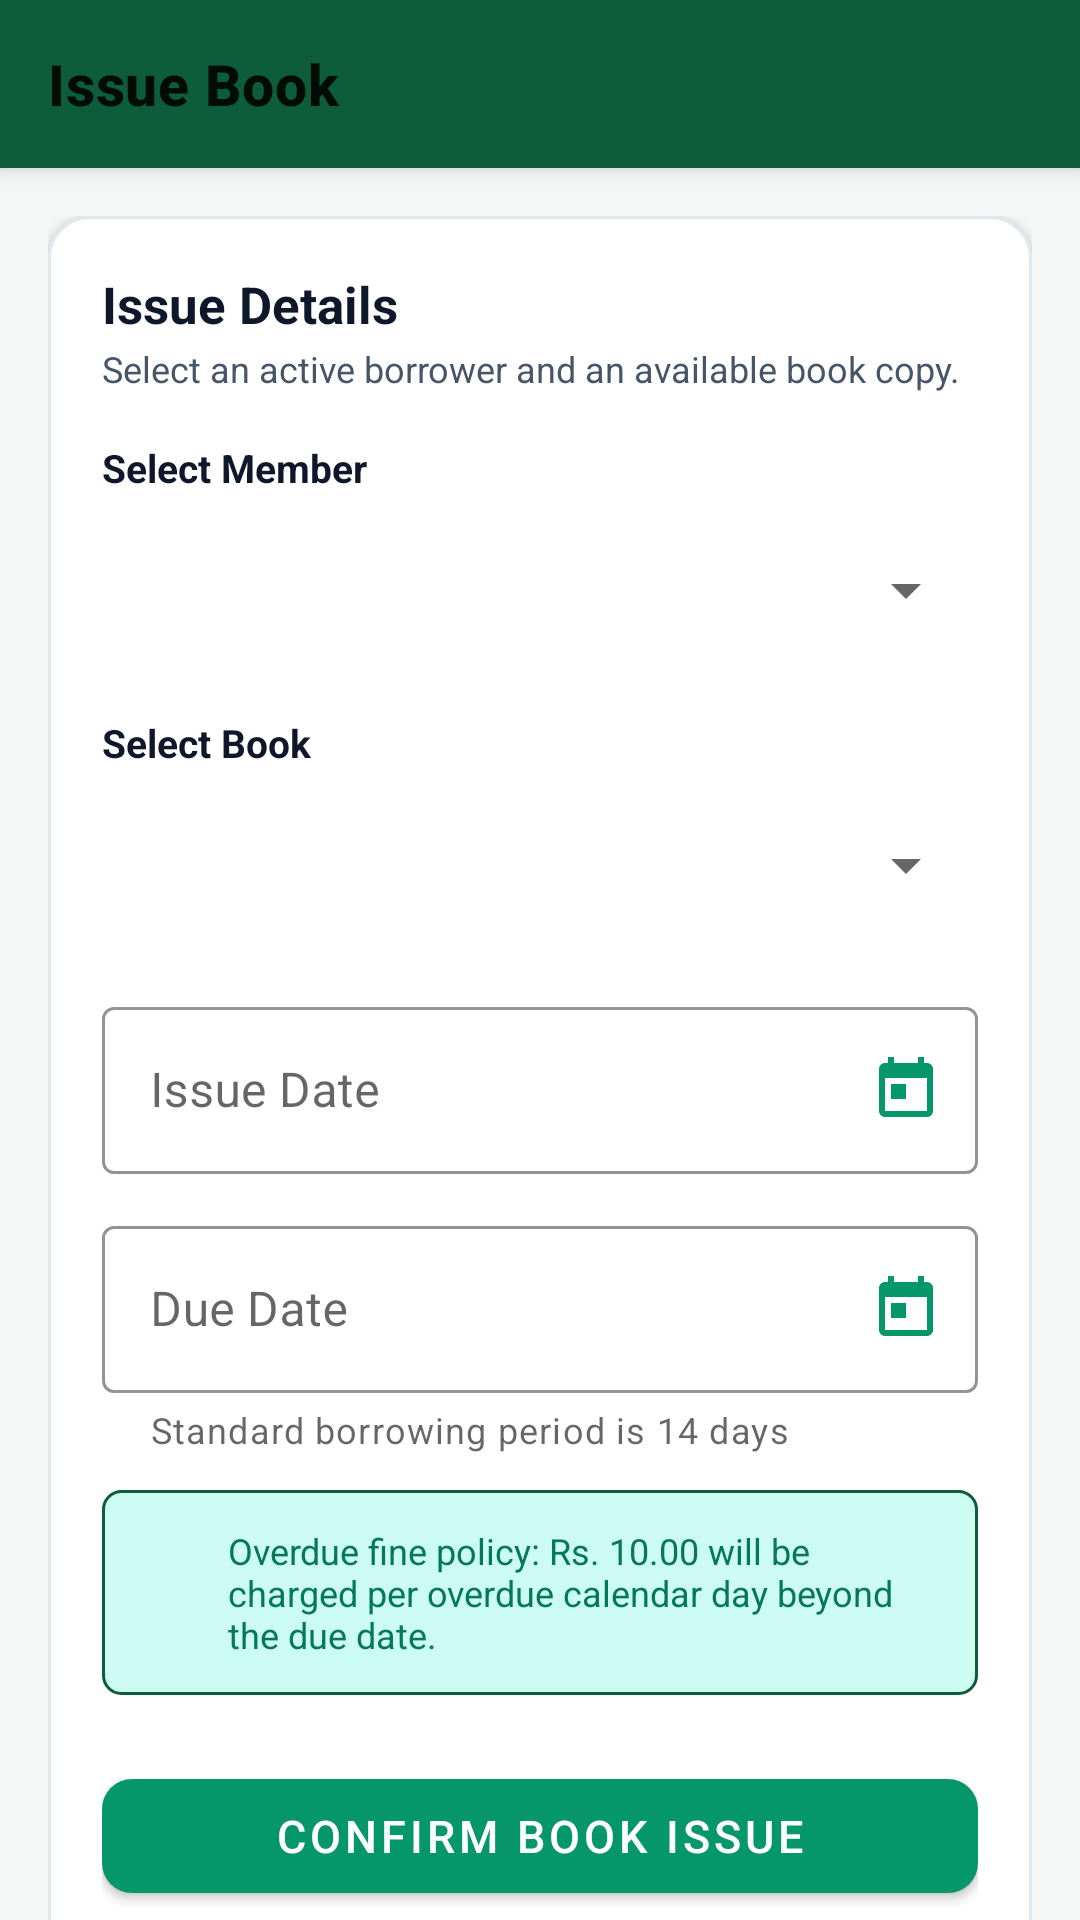

Produce the Android XML layout that renders to this screen, including the resource entries it uses.
<!-- AndroidManifest.xml: application theme Theme.LibraryManagement -->
<!-- res/layout/activity_issue_book.xml -->
<?xml version="1.0" encoding="utf-8"?>
<androidx.coordinatorlayout.widget.CoordinatorLayout xmlns:android="http://schemas.android.com/apk/res/android"
    xmlns:app="http://schemas.android.com/apk/res-auto"
    xmlns:tools="http://schemas.android.com/tools"
    android:layout_width="match_parent"
    android:layout_height="match_parent"
    android:background="@color/background">
    <com.google.android.material.appbar.AppBarLayout
        android:layout_width="match_parent"
        android:layout_height="wrap_content"
        android:background="@color/primary">
        <com.google.android.material.appbar.MaterialToolbar
            android:id="@+id/toolbarIssueBook"
            android:layout_width="match_parent"
            android:layout_height="?attr/actionBarSize"
            app:navigationIcon="@drawable/ic_arrow_back"
            app:navigationIconTint="#FFFFFF"
            app:title="@string/title_issue_book"
            app:titleTextAppearance="@style/ToolbarTitle" />
    </com.google.android.material.appbar.AppBarLayout>

    <androidx.core.widget.NestedScrollView
        android:layout_width="match_parent"
        android:layout_height="match_parent"
        android:fillViewport="true"
        app:layout_behavior="@string/appbar_scrolling_view_behavior">
        <LinearLayout
            android:layout_width="match_parent"
            android:layout_height="wrap_content"
            android:orientation="vertical"
            android:padding="16dp">
            <com.google.android.material.card.MaterialCardView
                android:layout_width="match_parent"
                android:layout_height="wrap_content"
                app:cardBackgroundColor="@color/surface"
                app:cardCornerRadius="@dimen/card_corner_radius"
                app:cardElevation="2dp"
                app:strokeColor="@color/divider"
                app:strokeWidth="1dp">
                <LinearLayout
                    android:layout_width="match_parent"
                    android:layout_height="wrap_content"
                    android:orientation="vertical"
                    android:padding="18dp">
                    <TextView
                        android:layout_width="wrap_content"
                        android:layout_height="wrap_content"
                        android:text="Issue Details"
                        android:textColor="@color/text_primary"
                        android:textSize="17sp"
                        android:textStyle="bold" />

                    <TextView
                        android:layout_width="wrap_content"
                        android:layout_height="wrap_content"
                        android:layout_marginTop="2dp"
                        android:text="Select an active borrower and an available book copy."
                        android:textColor="@color/text_secondary"
                        android:textSize="12sp" />

                    <TextView
                        android:layout_width="wrap_content"
                        android:layout_height="wrap_content"
                        android:layout_marginTop="16dp"
                        android:text="@string/select_member"
                        android:textColor="@color/text_primary"
                        android:textSize="13sp"
                        android:textStyle="bold" />

                    <FrameLayout
                        android:layout_width="match_parent"
                        android:layout_height="52dp"
                        android:layout_marginTop="6dp"
                        android:background="@drawable/bg_search_bar">
                        <Spinner
                            android:id="@+id/spinnerMembers"
                            android:layout_width="match_parent"
                            android:layout_height="match_parent"
                            android:paddingStart="12dp"
                            android:paddingEnd="12dp" />
                    </FrameLayout>

                    <TextView
                        android:layout_width="wrap_content"
                        android:layout_height="wrap_content"
                        android:layout_marginTop="16dp"
                        android:text="@string/select_book"
                        android:textColor="@color/text_primary"
                        android:textSize="13sp"
                        android:textStyle="bold" />

                    <FrameLayout
                        android:layout_width="match_parent"
                        android:layout_height="52dp"
                        android:layout_marginTop="6dp"
                        android:background="@drawable/bg_search_bar">
                        <Spinner
                            android:id="@+id/spinnerBooks"
                            android:layout_width="match_parent"
                            android:layout_height="match_parent"
                            android:paddingStart="12dp"
                            android:paddingEnd="12dp" />
                    </FrameLayout>

                    <com.google.android.material.textfield.TextInputLayout
                        android:id="@+id/tilIssueDate"
                        style="@style/Widget.MaterialComponents.TextInputLayout.OutlinedBox"
                        android:layout_width="match_parent"
                        android:layout_height="wrap_content"
                        android:layout_marginTop="16dp"
                        android:hint="@string/issue_date"
                        app:boxStrokeColor="@color/primary"
                        app:endIconDrawable="@drawable/ic_calendar"
                        app:endIconMode="custom"
                        app:endIconTint="@color/accent">
                        <com.google.android.material.textfield.TextInputEditText
                            android:id="@+id/etIssueDate"
                            android:layout_width="match_parent"
                            android:layout_height="wrap_content"
                            android:cursorVisible="false"
                            android:focusable="false"
                            android:inputType="none" />
                    </com.google.android.material.textfield.TextInputLayout>

                    <com.google.android.material.textfield.TextInputLayout
                        android:id="@+id/tilDueDate"
                        style="@style/Widget.MaterialComponents.TextInputLayout.OutlinedBox"
                        android:layout_width="match_parent"
                        android:layout_height="wrap_content"
                        android:layout_marginTop="12dp"
                        android:hint="@string/due_date"
                        app:boxStrokeColor="@color/primary"
                        app:endIconDrawable="@drawable/ic_calendar"
                        app:endIconMode="custom"
                        app:endIconTint="@color/accent"
                        app:errorEnabled="true"
                        app:helperText="Standard borrowing period is 14 days">
                        <com.google.android.material.textfield.TextInputEditText
                            android:id="@+id/etDueDate"
                            android:layout_width="match_parent"
                            android:layout_height="wrap_content"
                            android:cursorVisible="false"
                            android:focusable="false"
                            android:inputType="none" />
                    </com.google.android.material.textfield.TextInputLayout>

                    <LinearLayout
                        android:layout_width="match_parent"
                        android:layout_height="wrap_content"
                        android:layout_marginTop="12dp"
                        android:background="@drawable/bg_badge_issued"
                        android:orientation="horizontal"
                        android:padding="12dp">
                        <ImageView
                            android:layout_width="20dp"
                            android:layout_height="20dp"
                            android:src="@drawable/ic_warning"
                            app:tint="@color/accent_dark" />

                        <TextView
                            android:layout_width="0dp"
                            android:layout_height="wrap_content"
                            android:layout_marginStart="10dp"
                            android:layout_weight="1"
                            android:text="Overdue fine policy: Rs. 10.00 will be charged per overdue calendar day beyond the due date."
                            android:textColor="@color/accent_dark"
                            android:textSize="12sp" />
                    </LinearLayout>

                    <com.google.android.material.button.MaterialButton
                        android:id="@+id/btnSubmitIssue"
                        style="@style/Widget.MaterialComponents.Button"
                        android:layout_width="match_parent"
                        android:layout_height="@dimen/button_height"
                        android:layout_marginTop="22dp"
                        android:text="@string/btn_confirm_issue"
                        android:textColor="#FFFFFF"
                        android:textSize="15sp"
                        app:backgroundTint="@color/accent"
                        app:cornerRadius="@dimen/button_corner_radius"
                        app:icon="@drawable/ic_check"
                        app:iconTint="#FFFFFF" />
                </LinearLayout>
            </com.google.android.material.card.MaterialCardView>
        </LinearLayout>
    </androidx.core.widget.NestedScrollView>
</androidx.coordinatorlayout.widget.CoordinatorLayout>
<!-- resources referenced by this layout -->
<resources>
  <color name="accent">#059669</color>
  <color name="accent_dark">#047857</color>
  <color name="background">#F4F7F5</color>
  <color name="divider">#E2E8F0</color>
  <color name="primary">#0D5C3A</color>
  <color name="surface">#FFFFFF</color>
  <color name="text_primary">#0F172A</color>
  <color name="text_secondary">#475569</color>
  <dimen name="button_corner_radius">10dp</dimen>
  <dimen name="button_height">50dp</dimen>
  <dimen name="card_corner_radius">14dp</dimen>
  <!-- drawable bg_badge_issued (drawable) -->
  <?xml version="1.0" encoding="utf-8"?>
  <shape xmlns:android="http://schemas.android.com/apk/res/android"
      android:shape="rectangle">
      <solid android:color="@color/status_info_light" />
      <corners android:radius="@dimen/badge_corner_radius" />
      <stroke
          android:width="1dp"
          android:color="@color/badge_issued" />
  </shape>
  <!-- drawable ic_calendar (drawable) -->
  <vector xmlns:android="http://schemas.android.com/apk/res/android"
      android:width="24dp"
      android:height="24dp"
      android:viewportWidth="24"
      android:viewportHeight="24">
    <path
        android:fillColor="@color/text_secondary"
        android:pathData="M19,3h-1V1h-2v2H8V1H6v2H5c-1.11,0 -1.99,0.9 -1.99,2L3,19c0,1.1 0.89,2 2,2h14c1.1,0 2,-0.9 2,-2V5c0,-1.1 -0.9,-2 -2,-2zm0,16H5V8h14v11zM7,10h5v5H7z"/>
  </vector>
  <string name="btn_confirm_issue">Confirm Book Issue</string>
  <string name="due_date">Due Date</string>
  <string name="issue_date">Issue Date</string>
  <string name="select_book">Select Book</string>
  <string name="select_member">Select Member</string>
  <string name="title_issue_book">Issue Book</string>
  <style name="ToolbarTitle" parent="TextAppearance.MaterialComponents.Headline6">
          <item name="android:textColor">#FFFFFF</item>
          <item name="android:textStyle">bold</item>
          <item name="android:textSize">19sp</item>
      </style>
  <style name="Theme.LibraryManagement" parent="Theme.MaterialComponents.Light.NoActionBar">
          <item name="colorPrimary">@color/primary</item>
          <item name="colorPrimaryVariant">@color/primary_dark</item>
          <item name="colorOnPrimary">@color/text_on_primary</item>
          <item name="colorSecondary">@color/accent</item>
          <item name="colorSecondaryVariant">@color/accent_dark</item>
          <item name="colorOnSecondary">#FFFFFF</item>
          <item name="android:statusBarColor">@color/primary_dark</item>
          <item name="android:windowLightStatusBar" tools:targetApi="m">false</item>
          <item name="android:windowBackground">@color/background</item>
      </style>
  <color name="status_info_light">#CCFBF1</color>
  <dimen name="badge_corner_radius">6dp</dimen>
  <color name="badge_issued">#0D5C3A</color>
  <color name="primary_dark">#063D25</color>
  <color name="text_on_primary">#FFFFFF</color>
</resources>
